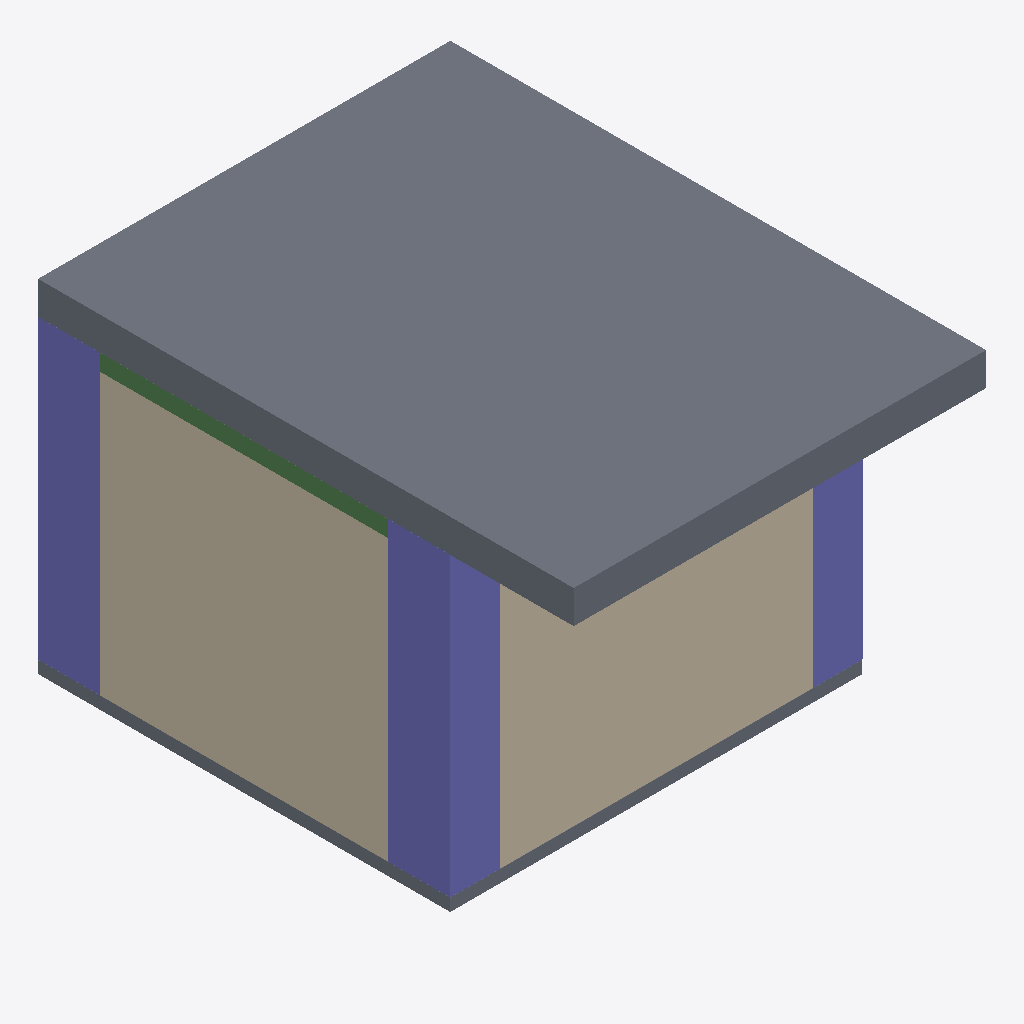
Isometric view of an IFC building model (IFC-SPF (STEP), schema IFC4, length unit millimetre), seen from the south-west, elements coloured by IFC class: 3 columns (violet), 2 slabs (grey), 2 walls (beige), 1 beam (green).
Extent 5.0 m × 6.5 m × 4.2 m (x, y, z). Storeys (2): Level 1 at 0.00 m; Level 2 at 4.00 m. Elements (14): 4 IfcBeam, 4 IfcColumn, 4 IfcWallStandardCase, 2 IfcSlab.

HEADER;
FILE_DESCRIPTION(('ViewDefinition [DesignTransferView_V1.0]'),'2;1');
FILE_NAME('Project  Number','2021-05-11T16:21:00',(''),(''),'The EXPRESS Data Manager Version 5.02.0100.07 : 28 Aug 2013','20181015_0930(x64) - Exporter 18.0.3.6 - Alternate UI 18.0.3.6','');
FILE_SCHEMA(('IFC4'));
ENDSEC;
DATA;
#108=IFCPROJECT('3c2nuFM3X5IRSJX0fugSIj',#42,'Project  Number',$,$,'Project Name','Project  Status',(#99),#94);
#825=IFCSITE('3c2nuFM3X5IRSJX0fugSIl',#42,'Default',$,'',#824,$,$,.ELEMENT.,$,$,$,$,$);
#123=IFCBUILDING('3c2nuFM3X5IRSJX0fugSIi',#42,'',$,$,#33,$,'',.ELEMENT.,$,$,$);
#136=IFCBUILDINGSTOREY('3c2nuFM3X5IRSJX0g7LWXI',#42,'Level 1',$,$,#134,$,'Level 1',.ELEMENT.,0.0);
#142=IFCBUILDINGSTOREY('3c2nuFM3X5IRSJX0g7LWLq',#42,'Level 2',$,$,#141,$,'Level 2',.ELEMENT.,4000.0);
#431=IFCSLAB('3wKoEdbIb7rvQTsnraMB7K',#42,'Floor:Generic Floor - 400mm 2Finish:203449',$,'Floor:Generic Floor - 400mm 2Finish',#414,#428,'203449',.FLOOR.);
#654=IFCWALLSTANDARDCASE('3wKoEdbIb7rvQTsnraMBPN',#42,'Basic Wall:Generic - 200mmFinish:204090',$,'Basic Wall:Generic - 200mmFinish:249',#632,#650,'204090',.NOTDEFINED.);
#511=IFCWALLSTANDARDCASE('3wKoEdbIb7rvQTsnraMB3w',#42,'Basic Wall:Generic - 200mmFinish:203671',$,'Basic Wall:Generic - 200mmFinish:249',#486,#507,'203671',.NOTDEFINED.);
#285=IFCCOLUMN('3wKoEdbIb7rvQTsnraMB5U',#42,'M_Concrete-Rectangular-Column:600 x 750mm:203315',$,'600 x 750mm',#284,#280,'203315',.COLUMN.);
#401=IFCCOLUMN('3wKoEdbIb7rvQTsnraMB4Z',#42,'M_Concrete-Rectangular-Column:600 x 750mm:203342',$,'600 x 750mm',#400,#396,'203342',.COLUMN.);
#180=IFCSLAB('3wKoEdbIb7rvQTsnraMB9_',#42,'Foundation Slab:150mm Foundation Slab:203027',$,'Foundation Slab:150mm Foundation Slab',#148,#175,'203027',.BASESLAB.);
#325=IFCCOLUMN('3wKoEdbIb7rvQTsnraMB5H',#42,'M_Concrete-Rectangular-Column:600 x 750mm:203324',$,'600 x 750mm',#324,#320,'203324',.COLUMN.);
#812=IFCBEAM('3htCbggwT5kxCnmAlThO7k',#42,'M_Concrete-Rectangular Beam:300 x 600mm:212584',$,'M_Concrete-Rectangular Beam:300 x 600mm:212219',#788,#808,'212584',.BEAM.);
ENDSEC;